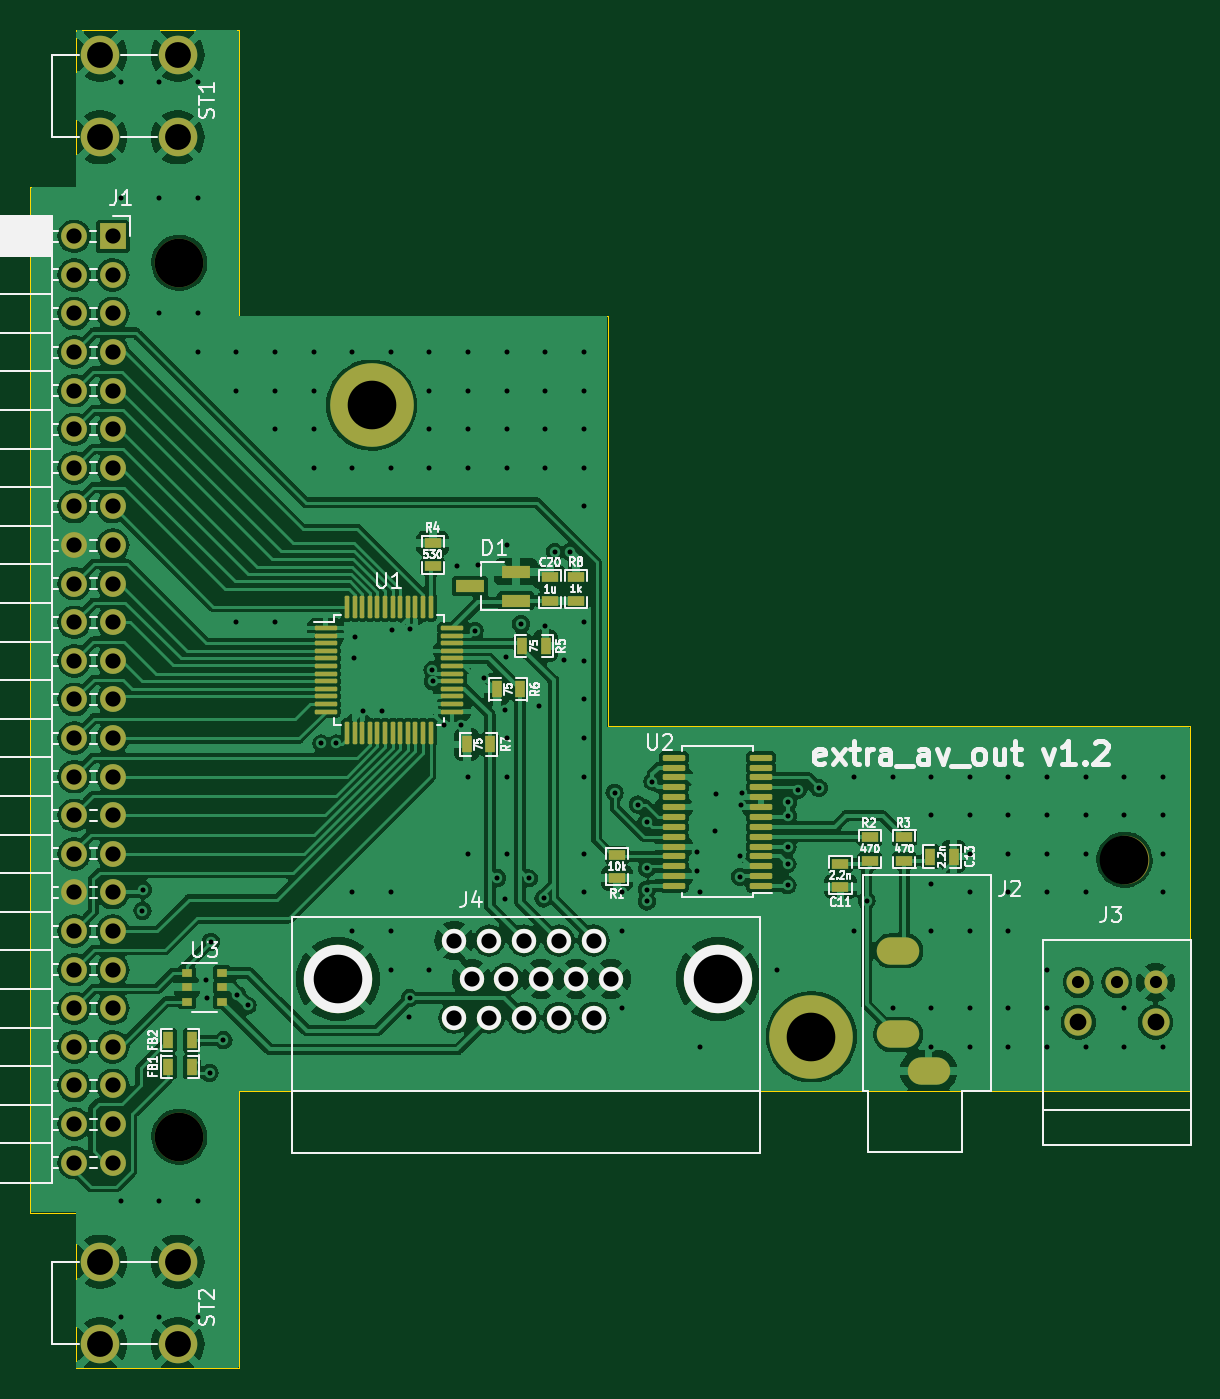
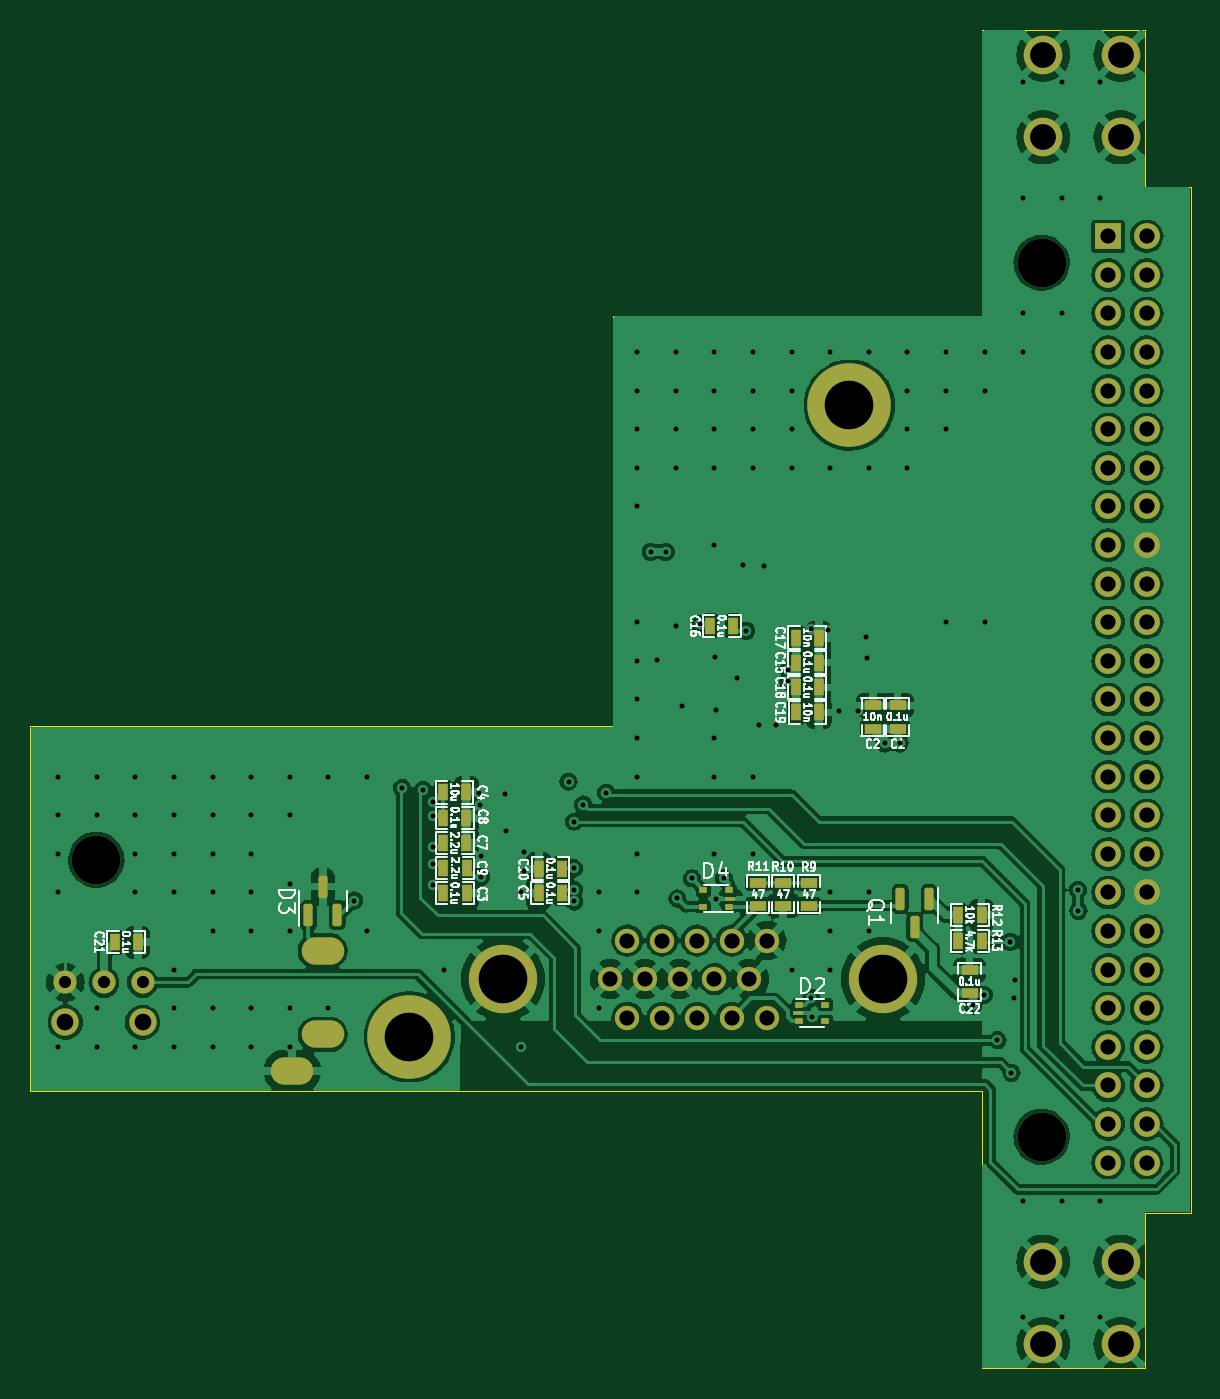
Circuit board: 12 layer files. Board 76.3 x 88.1 mm.
- bottom_copper: extra_av_out-B_Cu.gbr (228402 bytes)
- bottom_mask: extra_av_out-B_Mask.gbr (5860 bytes)
- paste: extra_av_out-B_Paste.gbr (3246 bytes)
- bottom_silk: extra_av_out-B_Silkscreen.gbr (73459 bytes)
- outline: extra_av_out-Edge_Cuts.gbr (1181 bytes)
- top_copper: extra_av_out-F_Cu.gbr (259851 bytes)
- top_mask: extra_av_out-F_Mask.gbr (7094 bytes)
- paste: extra_av_out-F_Paste.gbr (4475 bytes)
- top_silk: extra_av_out-F_Silkscreen.gbr (58452 bytes)
- inner_copper: extra_av_out-In1_Cu.gbr (138421 bytes)
- inner_copper: extra_av_out-In2_Cu.gbr (148725 bytes)
- drill: extra_av_out.drl (5122 bytes)

=== bottom_copper: extra_av_out-B_Cu.gbr (228402 bytes, source omitted) ===
=== bottom_mask: extra_av_out-B_Mask.gbr ===
%TF.GenerationSoftware,KiCad,Pcbnew,7.0.11+dfsg-1*%
%TF.CreationDate,2024-04-05T15:38:59+03:00*%
%TF.ProjectId,extra_av_out,65787472-615f-4617-965f-6f75742e6b69,rev?*%
%TF.SameCoordinates,Original*%
%TF.FileFunction,Soldermask,Bot*%
%TF.FilePolarity,Negative*%
%FSLAX46Y46*%
G04 Gerber Fmt 4.6, Leading zero omitted, Abs format (unit mm)*
G04 Created by KiCad (PCBNEW 7.0.11+dfsg-1) date 2024-04-05 15:38:59*
%MOMM*%
%LPD*%
G01*
G04 APERTURE LIST*
G04 Aperture macros list*
%AMRoundRect*
0 Rectangle with rounded corners*
0 $1 Rounding radius*
0 $2 $3 $4 $5 $6 $7 $8 $9 X,Y pos of 4 corners*
0 Add a 4 corners polygon primitive as box body*
4,1,4,$2,$3,$4,$5,$6,$7,$8,$9,$2,$3,0*
0 Add four circle primitives for the rounded corners*
1,1,$1+$1,$2,$3*
1,1,$1+$1,$4,$5*
1,1,$1+$1,$6,$7*
1,1,$1+$1,$8,$9*
0 Add four rect primitives between the rounded corners*
20,1,$1+$1,$2,$3,$4,$5,0*
20,1,$1+$1,$4,$5,$6,$7,0*
20,1,$1+$1,$6,$7,$8,$9,0*
20,1,$1+$1,$8,$9,$2,$3,0*%
G04 Aperture macros list end*
%ADD10C,1.524000*%
%ADD11C,1.800000*%
%ADD12R,1.700000X1.700000*%
%ADD13O,1.700000X1.700000*%
%ADD14C,1.600000*%
%ADD15C,4.500000*%
%ADD16C,2.540000*%
%ADD17O,2.800000X1.800000*%
%ADD18C,3.200000*%
%ADD19C,5.500000*%
%ADD20R,1.143000X0.635000*%
%ADD21R,0.635000X1.143000*%
%ADD22R,0.500000X0.380000*%
%ADD23R,0.650000X0.300000*%
%ADD24RoundRect,0.150000X0.150000X-0.587500X0.150000X0.587500X-0.150000X0.587500X-0.150000X-0.587500X0*%
%ADD25RoundRect,0.150000X-0.150000X0.587500X-0.150000X-0.587500X0.150000X-0.587500X0.150000X0.587500X0*%
G04 APERTURE END LIST*
D10*
%TO.C,J3*%
X112460000Y-76345000D03*
X115000000Y-76345000D03*
X117540000Y-76345000D03*
D11*
X112460000Y-78970000D03*
X117540000Y-78970000D03*
%TD*%
D12*
%TO.C,J1*%
X48925790Y-27248710D03*
D13*
X46385790Y-27248710D03*
X48925790Y-29788710D03*
X46385790Y-29788710D03*
X48925790Y-32328710D03*
X46385790Y-32328710D03*
X48925790Y-34868710D03*
X46385790Y-34868710D03*
X48925790Y-37408710D03*
X46385790Y-37408710D03*
X48925790Y-39948710D03*
X46385790Y-39948710D03*
X48925790Y-42488710D03*
X46385790Y-42488710D03*
X48925790Y-45028710D03*
X46385790Y-45028710D03*
X48925790Y-47568710D03*
X46385790Y-47568710D03*
X48925790Y-50108710D03*
X46385790Y-50108710D03*
X48925790Y-52648710D03*
X46385790Y-52648710D03*
X48925790Y-55188710D03*
X46385790Y-55188710D03*
X48925790Y-57728710D03*
X46385790Y-57728710D03*
X48925790Y-60268710D03*
X46385790Y-60268710D03*
X48925790Y-62808710D03*
X46385790Y-62808710D03*
X48925790Y-65348710D03*
X46385790Y-65348710D03*
X48925790Y-67888710D03*
X46385790Y-67888710D03*
X48925790Y-70428710D03*
X46385790Y-70428710D03*
X48925790Y-72968710D03*
X46385790Y-72968710D03*
X48925790Y-75508710D03*
X46385790Y-75508710D03*
X48925790Y-78048710D03*
X46385790Y-78048710D03*
X48925790Y-80588710D03*
X46385790Y-80588710D03*
X48925790Y-83128710D03*
X46385790Y-83128710D03*
X48925790Y-85668710D03*
X46385790Y-85668710D03*
X48925790Y-88208710D03*
X46385790Y-88208710D03*
%TD*%
D14*
%TO.C,J4*%
X80560000Y-73590000D03*
X78270000Y-73590000D03*
X75980000Y-73590000D03*
X73690000Y-73590000D03*
X71400000Y-73590000D03*
X81700000Y-76130000D03*
X79410000Y-76130000D03*
X77120000Y-76130000D03*
X74830000Y-76130000D03*
D15*
X63740000Y-76130000D03*
D14*
X72540000Y-76130000D03*
D15*
X88740000Y-76130000D03*
D14*
X80560000Y-78670000D03*
X78270000Y-78670000D03*
X75980000Y-78670000D03*
X73690000Y-78670000D03*
X71400000Y-78670000D03*
%TD*%
D16*
%TO.C,ST1*%
X53190000Y-15300000D03*
X48110000Y-15300000D03*
X53190000Y-20740000D03*
X48110000Y-20740000D03*
%TD*%
%TO.C,ST2*%
X53190000Y-94720000D03*
X48110000Y-94720000D03*
X53190000Y-100160000D03*
X48110000Y-100160000D03*
%TD*%
D17*
%TO.C,J2*%
X100610000Y-74270000D03*
X102610000Y-82170000D03*
X100610000Y-79770000D03*
%TD*%
D18*
%TO.C,MH3*%
X115500000Y-68270000D03*
%TD*%
D19*
%TO.C,MH4*%
X94900000Y-79930000D03*
%TD*%
D18*
%TO.C,MH2*%
X53300000Y-86500000D03*
%TD*%
%TO.C,MH1*%
X53300000Y-29000000D03*
%TD*%
D19*
%TO.C,MH5*%
X65950000Y-38360000D03*
%TD*%
D20*
%TO.C,C1*%
X62780000Y-59642000D03*
X62780000Y-58118000D03*
%TD*%
%TO.C,C2*%
X64420000Y-59642000D03*
X64420000Y-58118000D03*
%TD*%
D21*
%TO.C,C3*%
X92670000Y-70480000D03*
X91146000Y-70480000D03*
%TD*%
%TO.C,C4*%
X92690000Y-63840000D03*
X91166000Y-63840000D03*
%TD*%
%TO.C,C5*%
X84870000Y-70480000D03*
X86394000Y-70480000D03*
%TD*%
%TO.C,C7*%
X92674000Y-67180000D03*
X91150000Y-67180000D03*
%TD*%
%TO.C,C8*%
X92680000Y-65510000D03*
X91156000Y-65510000D03*
%TD*%
%TO.C,C9*%
X91140000Y-68830000D03*
X92664000Y-68830000D03*
%TD*%
%TO.C,C10*%
X84860000Y-68860000D03*
X86384000Y-68860000D03*
%TD*%
%TO.C,C15*%
X69482000Y-55300000D03*
X67958000Y-55300000D03*
%TD*%
%TO.C,C16*%
X75112000Y-52890000D03*
X73588000Y-52890000D03*
%TD*%
%TO.C,C17*%
X69492000Y-53660000D03*
X67968000Y-53660000D03*
%TD*%
%TO.C,C18*%
X69482000Y-56940000D03*
X67958000Y-56940000D03*
%TD*%
%TO.C,C19*%
X69472000Y-58580000D03*
X67948000Y-58580000D03*
%TD*%
%TO.C,C21*%
X114302000Y-73700000D03*
X112778000Y-73700000D03*
%TD*%
D20*
%TO.C,C22*%
X58040000Y-77062000D03*
X58040000Y-75538000D03*
%TD*%
D21*
%TO.C,R12*%
X57256000Y-71920000D03*
X58780000Y-71920000D03*
%TD*%
D22*
%TO.C,D4*%
X73860000Y-71370000D03*
D23*
X73780000Y-70830000D03*
D22*
X73860000Y-70290000D03*
X75560000Y-70290000D03*
X75560000Y-71370000D03*
%TD*%
D20*
%TO.C,R10*%
X70300000Y-71306000D03*
X70300000Y-69782000D03*
%TD*%
D24*
%TO.C,D3*%
X101550000Y-71915000D03*
X99650000Y-71915000D03*
X100600000Y-70040000D03*
%TD*%
D20*
%TO.C,R9*%
X68610000Y-69786000D03*
X68610000Y-71310000D03*
%TD*%
%TO.C,R11*%
X71970000Y-71306000D03*
X71970000Y-69782000D03*
%TD*%
D21*
%TO.C,R13*%
X58780000Y-73640000D03*
X57256000Y-73640000D03*
%TD*%
D25*
%TO.C,Q1*%
X60700000Y-70840000D03*
X62600000Y-70840000D03*
X61650000Y-72715000D03*
%TD*%
D22*
%TO.C,D2*%
X69240000Y-77810000D03*
D23*
X69320000Y-78350000D03*
D22*
X69240000Y-78890000D03*
X67540000Y-78890000D03*
X67540000Y-77810000D03*
%TD*%
M02*

=== paste: extra_av_out-B_Paste.gbr ===
%TF.GenerationSoftware,KiCad,Pcbnew,7.0.11+dfsg-1*%
%TF.CreationDate,2024-04-05T15:38:58+03:00*%
%TF.ProjectId,extra_av_out,65787472-615f-4617-965f-6f75742e6b69,rev?*%
%TF.SameCoordinates,Original*%
%TF.FileFunction,Paste,Bot*%
%TF.FilePolarity,Positive*%
%FSLAX46Y46*%
G04 Gerber Fmt 4.6, Leading zero omitted, Abs format (unit mm)*
G04 Created by KiCad (PCBNEW 7.0.11+dfsg-1) date 2024-04-05 15:38:58*
%MOMM*%
%LPD*%
G01*
G04 APERTURE LIST*
G04 Aperture macros list*
%AMRoundRect*
0 Rectangle with rounded corners*
0 $1 Rounding radius*
0 $2 $3 $4 $5 $6 $7 $8 $9 X,Y pos of 4 corners*
0 Add a 4 corners polygon primitive as box body*
4,1,4,$2,$3,$4,$5,$6,$7,$8,$9,$2,$3,0*
0 Add four circle primitives for the rounded corners*
1,1,$1+$1,$2,$3*
1,1,$1+$1,$4,$5*
1,1,$1+$1,$6,$7*
1,1,$1+$1,$8,$9*
0 Add four rect primitives between the rounded corners*
20,1,$1+$1,$2,$3,$4,$5,0*
20,1,$1+$1,$4,$5,$6,$7,0*
20,1,$1+$1,$6,$7,$8,$9,0*
20,1,$1+$1,$8,$9,$2,$3,0*%
G04 Aperture macros list end*
%ADD10R,1.143000X0.635000*%
%ADD11R,0.635000X1.143000*%
%ADD12R,0.500000X0.380000*%
%ADD13R,0.650000X0.300000*%
%ADD14RoundRect,0.150000X0.150000X-0.587500X0.150000X0.587500X-0.150000X0.587500X-0.150000X-0.587500X0*%
%ADD15RoundRect,0.150000X-0.150000X0.587500X-0.150000X-0.587500X0.150000X-0.587500X0.150000X0.587500X0*%
G04 APERTURE END LIST*
D10*
%TO.C,C1*%
X62780000Y-59642000D03*
X62780000Y-58118000D03*
%TD*%
%TO.C,C2*%
X64420000Y-59642000D03*
X64420000Y-58118000D03*
%TD*%
D11*
%TO.C,C3*%
X92670000Y-70480000D03*
X91146000Y-70480000D03*
%TD*%
%TO.C,C4*%
X92690000Y-63840000D03*
X91166000Y-63840000D03*
%TD*%
%TO.C,C5*%
X84870000Y-70480000D03*
X86394000Y-70480000D03*
%TD*%
%TO.C,C7*%
X92674000Y-67180000D03*
X91150000Y-67180000D03*
%TD*%
%TO.C,C8*%
X92680000Y-65510000D03*
X91156000Y-65510000D03*
%TD*%
%TO.C,C9*%
X91140000Y-68830000D03*
X92664000Y-68830000D03*
%TD*%
%TO.C,C10*%
X84860000Y-68860000D03*
X86384000Y-68860000D03*
%TD*%
%TO.C,C15*%
X69482000Y-55300000D03*
X67958000Y-55300000D03*
%TD*%
%TO.C,C16*%
X75112000Y-52890000D03*
X73588000Y-52890000D03*
%TD*%
%TO.C,C17*%
X69492000Y-53660000D03*
X67968000Y-53660000D03*
%TD*%
%TO.C,C18*%
X69482000Y-56940000D03*
X67958000Y-56940000D03*
%TD*%
%TO.C,C19*%
X69472000Y-58580000D03*
X67948000Y-58580000D03*
%TD*%
%TO.C,C21*%
X114302000Y-73700000D03*
X112778000Y-73700000D03*
%TD*%
D10*
%TO.C,C22*%
X58040000Y-77062000D03*
X58040000Y-75538000D03*
%TD*%
D11*
%TO.C,R12*%
X57256000Y-71920000D03*
X58780000Y-71920000D03*
%TD*%
D12*
%TO.C,D4*%
X73860000Y-71370000D03*
D13*
X73780000Y-70830000D03*
D12*
X73860000Y-70290000D03*
X75560000Y-70290000D03*
X75560000Y-71370000D03*
%TD*%
D10*
%TO.C,R10*%
X70300000Y-71306000D03*
X70300000Y-69782000D03*
%TD*%
D14*
%TO.C,D3*%
X101550000Y-71915000D03*
X99650000Y-71915000D03*
X100600000Y-70040000D03*
%TD*%
D10*
%TO.C,R9*%
X68610000Y-69786000D03*
X68610000Y-71310000D03*
%TD*%
%TO.C,R11*%
X71970000Y-71306000D03*
X71970000Y-69782000D03*
%TD*%
D11*
%TO.C,R13*%
X58780000Y-73640000D03*
X57256000Y-73640000D03*
%TD*%
D15*
%TO.C,Q1*%
X60700000Y-70840000D03*
X62600000Y-70840000D03*
X61650000Y-72715000D03*
%TD*%
D12*
%TO.C,D2*%
X69240000Y-77810000D03*
D13*
X69320000Y-78350000D03*
D12*
X69240000Y-78890000D03*
X67540000Y-78890000D03*
X67540000Y-77810000D03*
%TD*%
M02*

=== bottom_silk: extra_av_out-B_Silkscreen.gbr (73459 bytes, source omitted) ===
=== outline: extra_av_out-Edge_Cuts.gbr ===
%TF.GenerationSoftware,KiCad,Pcbnew,7.0.11+dfsg-1*%
%TF.CreationDate,2024-04-05T15:38:59+03:00*%
%TF.ProjectId,extra_av_out,65787472-615f-4617-965f-6f75742e6b69,rev?*%
%TF.SameCoordinates,Original*%
%TF.FileFunction,Profile,NP*%
%FSLAX46Y46*%
G04 Gerber Fmt 4.6, Leading zero omitted, Abs format (unit mm)*
G04 Created by KiCad (PCBNEW 7.0.11+dfsg-1) date 2024-04-05 15:38:59*
%MOMM*%
%LPD*%
G01*
G04 APERTURE LIST*
%TA.AperFunction,Profile*%
%ADD10C,0.050000*%
%TD*%
G04 APERTURE END LIST*
D10*
X46500000Y-24000000D02*
X43500000Y-24000000D01*
X46500000Y-91500000D02*
X46500000Y-101750000D01*
X81500000Y-59500000D02*
X81500000Y-32480000D01*
X46500000Y-13670000D02*
X46500000Y-24000000D01*
X119840000Y-59500000D02*
X81500000Y-59500000D01*
X57240000Y-83500000D02*
X119840000Y-83500000D01*
X57240000Y-32480000D02*
X57240000Y-13670000D01*
X43500000Y-91500000D02*
X46500000Y-91500000D01*
X81500000Y-32480000D02*
X57240000Y-32480000D01*
X57240000Y-13670000D02*
X46500000Y-13670000D01*
X46500000Y-101750000D02*
X57240000Y-101750000D01*
X57240000Y-101750000D02*
X57240000Y-83500000D01*
X43500000Y-24000000D02*
X43500000Y-91500000D01*
X119840000Y-83500000D02*
X119840000Y-59500000D01*
M02*

=== top_copper: extra_av_out-F_Cu.gbr (259851 bytes, source omitted) ===
=== top_mask: extra_av_out-F_Mask.gbr (7094 bytes, source omitted) ===
=== paste: extra_av_out-F_Paste.gbr ===
%TF.GenerationSoftware,KiCad,Pcbnew,7.0.11+dfsg-1*%
%TF.CreationDate,2024-04-05T15:38:58+03:00*%
%TF.ProjectId,extra_av_out,65787472-615f-4617-965f-6f75742e6b69,rev?*%
%TF.SameCoordinates,Original*%
%TF.FileFunction,Paste,Top*%
%TF.FilePolarity,Positive*%
%FSLAX46Y46*%
G04 Gerber Fmt 4.6, Leading zero omitted, Abs format (unit mm)*
G04 Created by KiCad (PCBNEW 7.0.11+dfsg-1) date 2024-04-05 15:38:58*
%MOMM*%
%LPD*%
G01*
G04 APERTURE LIST*
G04 Aperture macros list*
%AMRoundRect*
0 Rectangle with rounded corners*
0 $1 Rounding radius*
0 $2 $3 $4 $5 $6 $7 $8 $9 X,Y pos of 4 corners*
0 Add a 4 corners polygon primitive as box body*
4,1,4,$2,$3,$4,$5,$6,$7,$8,$9,$2,$3,0*
0 Add four circle primitives for the rounded corners*
1,1,$1+$1,$2,$3*
1,1,$1+$1,$4,$5*
1,1,$1+$1,$6,$7*
1,1,$1+$1,$8,$9*
0 Add four rect primitives between the rounded corners*
20,1,$1+$1,$2,$3,$4,$5,0*
20,1,$1+$1,$4,$5,$6,$7,0*
20,1,$1+$1,$6,$7,$8,$9,0*
20,1,$1+$1,$8,$9,$2,$3,0*%
G04 Aperture macros list end*
%ADD10R,1.143000X0.635000*%
%ADD11R,0.635000X1.143000*%
%ADD12R,1.900000X0.800000*%
%ADD13RoundRect,0.075000X-0.662500X-0.075000X0.662500X-0.075000X0.662500X0.075000X-0.662500X0.075000X0*%
%ADD14RoundRect,0.075000X-0.075000X-0.662500X0.075000X-0.662500X0.075000X0.662500X-0.075000X0.662500X0*%
%ADD15R,0.700000X0.510000*%
%ADD16RoundRect,0.100000X0.637500X0.100000X-0.637500X0.100000X-0.637500X-0.100000X0.637500X-0.100000X0*%
G04 APERTURE END LIST*
D10*
%TO.C,C11*%
X96810000Y-70054000D03*
X96810000Y-68530000D03*
%TD*%
D11*
%TO.C,C13*%
X102728000Y-68070000D03*
X104252000Y-68070000D03*
%TD*%
D10*
%TO.C,C20*%
X77700000Y-51222000D03*
X77700000Y-49698000D03*
%TD*%
D12*
%TO.C,D1*%
X75440000Y-51220000D03*
X75440000Y-49320000D03*
X72440000Y-50270000D03*
%TD*%
D10*
%TO.C,R1*%
X82110000Y-69484000D03*
X82110000Y-67960000D03*
%TD*%
%TO.C,R2*%
X98750000Y-68330000D03*
X98750000Y-66806000D03*
%TD*%
%TO.C,R3*%
X101010000Y-68330000D03*
X101010000Y-66806000D03*
%TD*%
%TO.C,R4*%
X69980000Y-47438000D03*
X69980000Y-48962000D03*
%TD*%
D11*
%TO.C,R5*%
X77402000Y-54200000D03*
X75878000Y-54200000D03*
%TD*%
%TO.C,R6*%
X74188000Y-57060000D03*
X75712000Y-57060000D03*
%TD*%
%TO.C,R7*%
X72218000Y-60690000D03*
X73742000Y-60690000D03*
%TD*%
D10*
%TO.C,R8*%
X79410000Y-49696000D03*
X79410000Y-51220000D03*
%TD*%
D13*
%TO.C,U1*%
X62927500Y-53030000D03*
X62927500Y-53530000D03*
X62927500Y-54030000D03*
X62927500Y-54530000D03*
X62927500Y-55030000D03*
X62927500Y-55530000D03*
X62927500Y-56030000D03*
X62927500Y-56530000D03*
X62927500Y-57030000D03*
X62927500Y-57530000D03*
X62927500Y-58030000D03*
X62927500Y-58530000D03*
D14*
X64340000Y-59942500D03*
X64840000Y-59942500D03*
X65340000Y-59942500D03*
X65840000Y-59942500D03*
X66340000Y-59942500D03*
X66840000Y-59942500D03*
X67340000Y-59942500D03*
X67840000Y-59942500D03*
X68340000Y-59942500D03*
X68840000Y-59942500D03*
X69340000Y-59942500D03*
X69840000Y-59942500D03*
D13*
X71252500Y-58530000D03*
X71252500Y-58030000D03*
X71252500Y-57530000D03*
X71252500Y-57030000D03*
X71252500Y-56530000D03*
X71252500Y-56030000D03*
X71252500Y-55530000D03*
X71252500Y-55030000D03*
X71252500Y-54530000D03*
X71252500Y-54030000D03*
X71252500Y-53530000D03*
X71252500Y-53030000D03*
D14*
X69840000Y-51617500D03*
X69340000Y-51617500D03*
X68840000Y-51617500D03*
X68340000Y-51617500D03*
X67840000Y-51617500D03*
X67340000Y-51617500D03*
X66840000Y-51617500D03*
X66340000Y-51617500D03*
X65840000Y-51617500D03*
X65340000Y-51617500D03*
X64840000Y-51617500D03*
X64340000Y-51617500D03*
%TD*%
D15*
%TO.C,U3*%
X53810000Y-75720000D03*
X53810000Y-76670000D03*
X53810000Y-77620000D03*
X56130000Y-77620000D03*
X56130000Y-76670000D03*
X56130000Y-75720000D03*
%TD*%
D16*
%TO.C,U2*%
X91582500Y-70007000D03*
X91582500Y-69357000D03*
X91582500Y-68707000D03*
X91582500Y-68057000D03*
X91582500Y-67407000D03*
X91582500Y-66757000D03*
X91582500Y-66107000D03*
X91582500Y-65457000D03*
X91582500Y-64807000D03*
X91582500Y-64157000D03*
X91582500Y-63507000D03*
X91582500Y-62857000D03*
X91582500Y-62207000D03*
X91582500Y-61557000D03*
X85857500Y-61557000D03*
X85857500Y-62207000D03*
X85857500Y-62857000D03*
X85857500Y-63507000D03*
X85857500Y-64157000D03*
X85857500Y-64807000D03*
X85857500Y-65457000D03*
X85857500Y-66107000D03*
X85857500Y-66757000D03*
X85857500Y-67407000D03*
X85857500Y-68057000D03*
X85857500Y-68707000D03*
X85857500Y-69357000D03*
X85857500Y-70007000D03*
%TD*%
D11*
%TO.C,FB1*%
X52586000Y-81890000D03*
X54110000Y-81890000D03*
%TD*%
%TO.C,FB2*%
X52586000Y-80150000D03*
X54110000Y-80150000D03*
%TD*%
M02*

=== top_silk: extra_av_out-F_Silkscreen.gbr (58452 bytes, source omitted) ===
=== inner_copper: extra_av_out-In1_Cu.gbr (138421 bytes, source omitted) ===
=== inner_copper: extra_av_out-In2_Cu.gbr (148725 bytes, source omitted) ===
=== drill: extra_av_out.drl (5122 bytes, source omitted) ===
